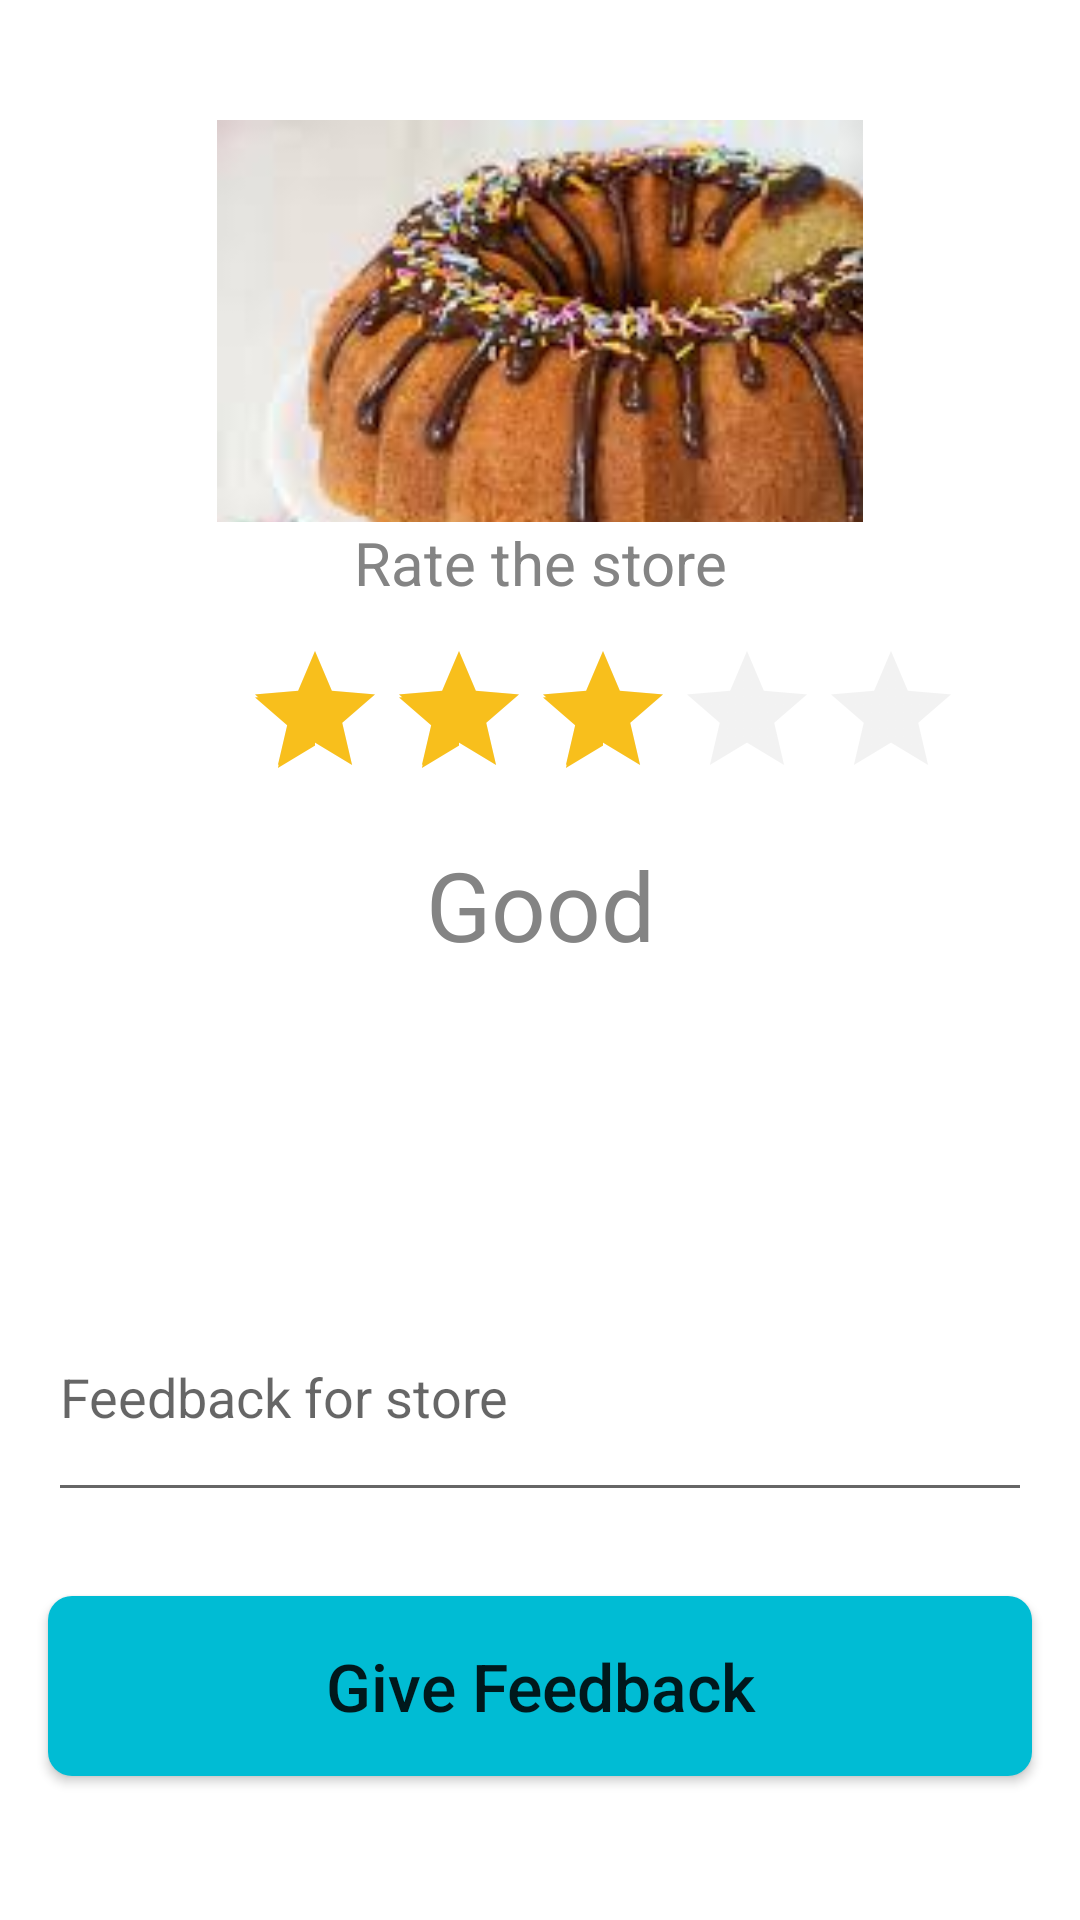

The Android layout XML behind this screen, and the referenced resources:
<!-- AndroidManifest.xml: application theme Theme.GPTBakery -->
<!-- res/layout/fragment_customertrack.xml -->
<?xml version="1.0" encoding="utf-8"?>
<androidx.constraintlayout.widget.ConstraintLayout xmlns:android="http://schemas.android.com/apk/res/android"
    xmlns:tools="http://schemas.android.com/tools"
    android:layout_width="match_parent"
    android:layout_height="match_parent"
    xmlns:app="http://schemas.android.com/apk/res-auto">
    <View
        android:id="@+id/view"
        android:layout_width="match_parent"
        android:layout_height="wrap_content"
        app:layout_constraintBottom_toBottomOf="parent"
        app:layout_constraintEnd_toEndOf="parent"
        app:layout_constraintStart_toStartOf="parent"
        app:layout_constraintTop_toTopOf="parent"/>
    <ImageView
        android:layout_width="324dp"
        android:layout_height="324dp"
        android:id="@+id/charPlace"
        android:layout_marginStart="8dp"
        android:layout_marginEnd="8dp"
        android:layout_marginTop="40dp"
        android:src="@drawable/img3"
        app:layout_constraintTop_toTopOf="parent"
        app:layout_constraintStart_toStartOf="parent"
        app:layout_constraintEnd_toEndOf="parent"/>
   
    <LinearLayout
        android:layout_width="match_parent"
        android:layout_height="190dp"
        android:layout_marginStart="16dp"
        android:layout_marginEnd="16dp"
        android:background="@drawable/bgrate"
        android:orientation="vertical"
        app:layout_constraintBottom_toBottomOf="@+id/charPlace"
        app:layout_constraintEnd_toEndOf="parent"
        app:layout_constraintHorizontal_bias="0.0"
        app:layout_constraintStart_toStartOf="parent">
        <TextView
            android:layout_width="match_parent"
            android:layout_height="wrap_content"
            android:textAlignment="center"
            android:id="@+id/titlerate"
            android:gravity="center_horizontal"
            android:textSize="20sp"
            android:text="Rate the store"
            android:textColor="#848484"/>
        <RatingBar
            android:layout_width="wrap_content"
            android:layout_height="wrap_content"
            android:id="@+id/rateStarts"
            android:layout_marginTop="12dp"
            android:layout_marginLeft="65dp"
            android:layout_marginBottom="10dp"
            android:theme="@style/RatingBar"
            android:rating="3"
            android:numStars="5"
            android:stepSize="1" />
        <TextView
            android:layout_width="match_parent"
            android:layout_height="wrap_content"
            android:id="@+id/resultrate"
            android:textSize="32sp"
            android:text="Good"
            android:textColor="#848484"
            android:textAlignment="center"
            android:gravity="center_horizontal" />
    </LinearLayout>

    <EditText
        android:id="@+id/feedback"
        android:layout_width="match_parent"
        android:layout_height="80dp"
        android:layout_marginStart="16dp"
        android:layout_marginEnd="16dp"
        android:layout_marginBottom="136dp"
        android:ems="10"
        android:hint="Feedback for store"
        android:inputType="text"
        app:layout_constraintBottom_toBottomOf="parent"
        app:layout_constraintEnd_toEndOf="parent"
        app:layout_constraintHorizontal_bias="0.0"
        app:layout_constraintStart_toStartOf="parent"
        tools:ignore="MissingConstraints" />

    <Button
        android:id="@+id/btnfb"
        android:layout_width="match_parent"
        android:layout_height="60dp"
        android:layout_marginStart="16dp"
        android:layout_marginEnd="16dp"
        android:layout_marginBottom="48dp"
        android:background="@drawable/bgfeed"
        android:text="Give Feedback"
        android:textAllCaps="false"
        android:textSize="22sp"
        app:backgroundTint="#00BCD4"
        app:layout_constraintBottom_toBottomOf="parent"
        app:layout_constraintEnd_toEndOf="parent"
        app:layout_constraintHorizontal_bias="0.0"
        app:layout_constraintStart_toStartOf="parent" />


</androidx.constraintlayout.widget.ConstraintLayout>
<!-- resources referenced by this layout -->
<resources>
  <!-- drawable bgfeed (drawable) -->
  <?xml version="1.0" encoding="utf-8"?>
  <shape xmlns:android="http://schemas.android.com/apk/res/android">
  <solid
      android:color="#00BCD4"
      />
      <corners
          android:radius="8dp"
      />
  </shape>
  <!-- drawable bgrate (drawable) -->
  <?xml version="1.0" encoding="utf-8"?>
  <shape xmlns:android="http://schemas.android.com/apk/res/android">
  <solid
      android:color="#FFFFFF"
      />
      <corners
          android:radius="8dp"
          />
  </shape>
  <!-- drawable img3: jpg bitmap (drawable, 10067 bytes) -->
  <!-- drawable img4: jpg bitmap (drawable, 28798 bytes) -->
  <style name="RatingBar" parent="Theme.AppCompat">
          <item name="colorControlNormal">#d4d4d4</item>
          <item name="colorControlActivated">#f8bf1c</item>
      </style>
  <style name="Theme.GPTBakery" parent="Theme.MaterialComponents.DayNight.DarkActionBar">
          
          <item name="colorPrimary">@color/blueish</item>
          <item name="colorPrimaryDark">@color/Black</item>
          <item name="colorAccent">@color/darkgray</item>
  
          
          <item name="colorSecondary">@color/teal_200</item>
          <item name="colorSecondaryVariant">@color/teal_700</item>
          <item name="colorOnSecondary">@color/black</item>
          
          <item name="android:statusBarColor" tools:targetApi="l">?attr/colorPrimaryVariant</item>
          
      </style>
  <color name="blueish">#17A2C0</color>
  <color name="Black">#000000</color>
  <color name="darkgray">#B2000000</color>
  <color name="teal_200">#FF03DAC5</color>
  <color name="teal_700">#FF018786</color>
  <color name="black">#FF000000</color>
</resources>
